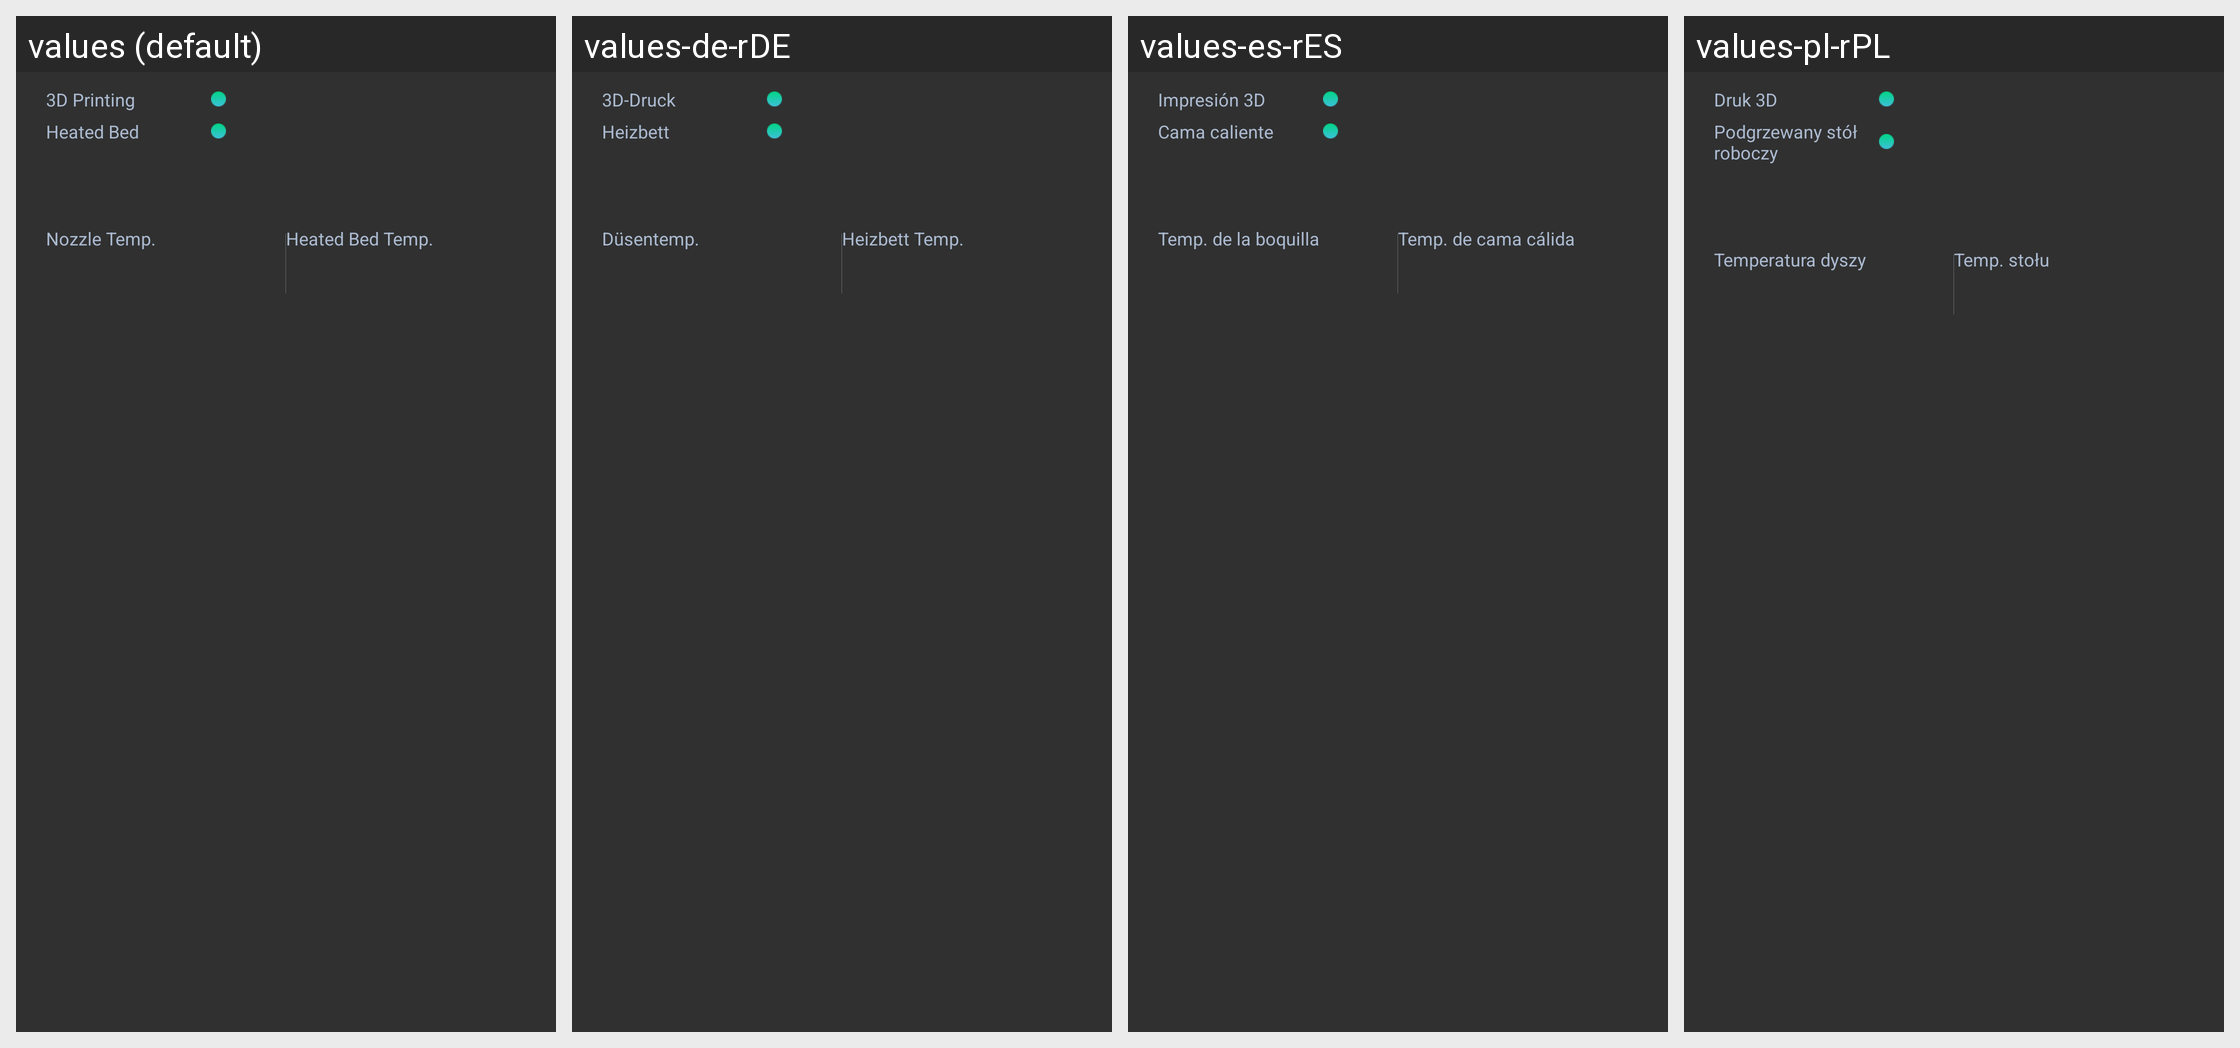

The same Android screen rendered under several of its app's locales, left to right. List the strings drawn on it with the default value and each locale's translation.
Android screen res/layout/fragment_home_3dp_status.xml rendered under 4 locales, left to right: values (default), values-de-rDE, values-es-rES, values-pl-rPL. Device: Nexus 5 (rendered at 1080×1920; each locale shown at half size, 540×960, under a caption strip naming it); theme AppTheme.
Other locales in the repository, not shown: values-fr-rFR, values-ja-rJP, values-zh-rCN.
Strings drawn on this screen, with the default value and each locale's value (text and hints the layout hard-codes, and strings that could not be matched under every locale, appear in the picture but are not listed):

all_3d_printing
  values: 3D Printing
  values-de-rDE: 3D-Druck
  values-es-rES: Impresión 3D
  values-pl-rPL: Druk 3D

print_heated_bed
  values: Heated Bed
  values-de-rDE: Heizbett
  values-es-rES: Cama caliente
  values-pl-rPL: Podgrzewany stół roboczy

print_nozzle_temp
  values: Nozzle Temp.
  values-de-rDE: Düsentemp.
  values-es-rES: Temp. de la boquilla
  values-pl-rPL: Temperatura dyszy

print_heated_bed_temp
  values: Heated Bed Temp.
  values-de-rDE: Heizbett Temp.
  values-es-rES: Temp. de cama cálida
  values-pl-rPL: Temp. stołu
